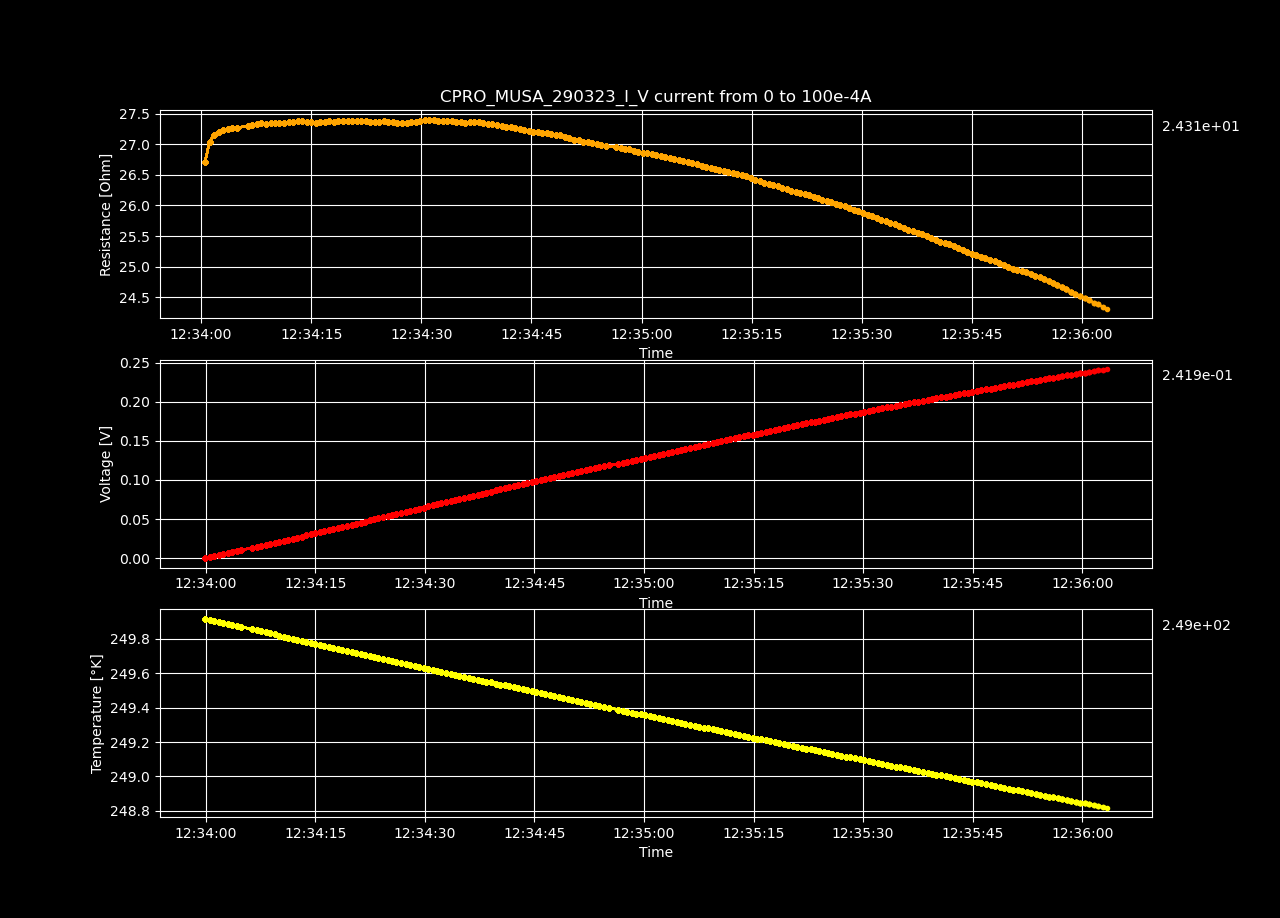

Source data for this figure (header and first rows):
Datetime, Temperature [K], Voltage [V], Resistance [𝛀], Current Source [A], Electric Field [V/cm], Restivity [𝛀 cm], Current Density [A/cm2]
2023-03-29 12:33:59.926228, 249.9, -3.13385333e-05, -inf, 0.0, -0.0009672, -inf, 0.0
2023-03-29 12:34:00.548124, 249.9, 0.001343, 26.72, 5.0251256281407036e-05, 0.04144, 18.84, 0.002199
2023-03-29 12:34:01.157351, 249.9, 0.002718, 27.04, 0.0001005, 0.08388, 19.07, 0.004398
2023-03-29 12:34:01.770659, 249.9, 0.004093, 27.15, 0.0001508, 0.1263, 19.15, 0.006598
2023-03-29 12:34:02.379682, 249.9, 0.005469, 27.21, 0.000201, 0.1688, 19.19, 0.008797
2023-03-29 12:34:02.998176, 249.9, 0.006844, 27.24, 0.0002513, 0.2112, 19.21, 0.011
2023-03-29 12:34:03.623244, 249.9, 0.008218, 27.25, 0.0003015, 0.2536, 19.22, 0.0132
2023-03-29 12:34:04.262499, 249.9, 0.009591, 27.27, 0.0003518, 0.296, 19.23, 0.01539
2023-03-29 12:34:04.871379, 249.9, 0.01096, 27.27, 0.000402, 0.3384, 19.23, 0.01759
2023-03-29 12:34:06.350318, 249.9, 0.01235, 27.3, 0.0004523, 0.381, 19.25, 0.01979
2023-03-29 12:34:06.969225, 249.8, 0.01372, 27.31, 0.0005025, 0.4236, 19.26, 0.02199
2023-03-29 12:34:07.580611, 249.8, 0.01511, 27.33, 0.0005528, 0.4662, 19.27, 0.02419
2023-03-29 12:34:08.196235, 249.8, 0.01649, 27.34, 0.000603, 0.5088, 19.28, 0.02639
2023-03-29 12:34:08.844101, 249.8, 0.01785, 27.32, 0.0006533, 0.5509, 19.27, 0.02859
2023-03-29 12:34:09.457142, 249.8, 0.01924, 27.35, 0.0007035, 0.5938, 19.29, 0.03079
2023-03-29 12:34:10.070608, 249.8, 0.02062, 27.35, 0.0007538, 0.6363, 19.29, 0.03299
2023-03-29 12:34:10.676055, 249.8, 0.02199, 27.35, 0.000804, 0.6786, 19.29, 0.03519
2023-03-29 12:34:11.300660, 249.8, 0.02336, 27.35, 0.0008543, 0.7211, 19.29, 0.03739
2023-03-29 12:34:11.935466, 249.8, 0.02475, 27.37, 0.0009045, 0.764, 19.3, 0.03959
2023-03-29 12:34:12.563409, 249.8, 0.02612, 27.36, 0.0009548, 0.8063, 19.3, 0.04178
2023-03-29 12:34:13.171271, 249.8, 0.02751, 27.37, 0.001005, 0.8491, 19.3, 0.04398
2023-03-29 12:34:13.786439, 249.8, 0.02889, 27.37, 0.001055, 0.8916, 19.31, 0.04618
2023-03-29 12:34:14.394571, 249.8, 0.03025, 27.36, 0.001106, 0.9336, 19.3, 0.04838
2023-03-29 12:34:15.018938, 249.8, 0.03162, 27.36, 0.001156, 0.976, 19.3, 0.05058
2023-03-29 12:34:15.642926, 249.8, 0.03298, 27.35, 0.001206, 1.018, 19.29, 0.05278
2023-03-29 12:34:16.255517, 249.8, 0.03438, 27.36, 0.001256, 1.061, 19.3, 0.05498
2023-03-29 12:34:16.869773, 249.8, 0.03575, 27.37, 0.001307, 1.104, 19.3, 0.05718
2023-03-29 12:34:17.485048, 249.7, 0.03714, 27.37, 0.001357, 1.146, 19.31, 0.05938
2023-03-29 12:34:18.109391, 249.7, 0.03851, 27.37, 0.001407, 1.188, 19.3, 0.06158
2023-03-29 12:34:18.715948, 249.7, 0.03991, 27.38, 0.001457, 1.232, 19.31, 0.06378
2023-03-29 12:34:19.320320, 249.7, 0.04127, 27.37, 0.001508, 1.274, 19.3, 0.06598
2023-03-29 12:34:19.980735, 249.7, 0.04266, 27.39, 0.001558, 1.317, 19.31, 0.06817
2023-03-29 12:34:20.594109, 249.7, 0.04403, 27.38, 0.001608, 1.359, 19.31, 0.07037
2023-03-29 12:34:21.219220, 249.7, 0.0454, 27.38, 0.001658, 1.401, 19.31, 0.07257
2023-03-29 12:34:21.834443, 249.7, 0.04677, 27.37, 0.001709, 1.444, 19.31, 0.07477
2023-03-29 12:34:22.437884, 249.7, 0.04815, 27.38, 0.001759, 1.486, 19.31, 0.07697
2023-03-29 12:34:23.042009, 249.7, 0.04951, 27.37, 0.001809, 1.528, 19.3, 0.07917
2023-03-29 12:34:23.657148, 249.7, 0.05087, 27.36, 0.001859, 1.57, 19.3, 0.08137
2023-03-29 12:34:24.286102, 249.7, 0.05226, 27.37, 0.00191, 1.613, 19.3, 0.08357
2023-03-29 12:34:24.899637, 249.7, 0.05365, 27.37, 0.00196, 1.656, 19.31, 0.08577
2023-03-29 12:34:25.511845, 249.7, 0.05499, 27.36, 0.00201, 1.697, 19.29, 0.08797
2023-03-29 12:34:26.122320, 249.7, 0.05638, 27.37, 0.00206, 1.74, 19.3, 0.09017
2023-03-29 12:34:26.737101, 249.7, 0.05773, 27.35, 0.002111, 1.782, 19.29, 0.09237
2023-03-29 12:34:27.366112, 249.7, 0.05911, 27.36, 0.002161, 1.824, 19.29, 0.09456
2023-03-29 12:34:27.994884, 249.6, 0.06046, 27.35, 0.002211, 1.866, 19.29, 0.09676
2023-03-29 12:34:28.606762, 249.6, 0.06188, 27.36, 0.002261, 1.91, 19.3, 0.09896
2023-03-29 12:34:29.219476, 249.6, 0.06325, 27.36, 0.002312, 1.952, 19.3, 0.1012
2023-03-29 12:34:29.828353, 249.6, 0.06467, 27.38, 0.002362, 1.996, 19.31, 0.1034
2023-03-29 12:34:30.443909, 249.6, 0.0661, 27.4, 0.002412, 2.04, 19.33, 0.1056
2023-03-29 12:34:31.054782, 249.6, 0.06746, 27.4, 0.002462, 2.082, 19.32, 0.1078
2023-03-29 12:34:31.669768, 249.6, 0.06882, 27.39, 0.002513, 2.124, 19.32, 0.11
2023-03-29 12:34:32.280291, 249.6, 0.07019, 27.39, 0.002563, 2.166, 19.31, 0.1122
2023-03-29 12:34:32.906660, 249.6, 0.07155, 27.38, 0.002613, 2.208, 19.31, 0.1144
2023-03-29 12:34:33.531570, 249.6, 0.07292, 27.38, 0.002663, 2.25, 19.31, 0.1166
2023-03-29 12:34:34.136714, 249.6, 0.0743, 27.38, 0.002714, 2.293, 19.31, 0.1188
2023-03-29 12:34:34.747725, 249.6, 0.07563, 27.37, 0.002764, 2.334, 19.3, 0.121
2023-03-29 12:34:35.370160, 249.6, 0.07698, 27.36, 0.002814, 2.376, 19.29, 0.1232
2023-03-29 12:34:35.996668, 249.6, 0.07831, 27.34, 0.002864, 2.417, 19.28, 0.1254
2023-03-29 12:34:36.612371, 249.6, 0.07978, 27.37, 0.002915, 2.462, 19.3, 0.1276
2023-03-29 12:34:37.221930, 249.6, 0.08111, 27.36, 0.002965, 2.503, 19.29, 0.1298
... 140 more rows
